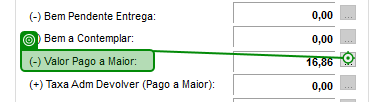
Workflow: Main

Step 1 [then]: click on 'cnp3.exe Rateio'

Step 2: click on the element 'Imprimir' in window 'Valor Pago a Maior - 13/07/2023  10:15:26' (cnp3.exe) (no picture)

Step 3 [then]: click on the push button in window 'Print Preview' (cnp3.exe) (no picture)

Step 4: check the element in window 'Print' (cnp3.exe) (no picture)

Step 5 [then]: type "[strdirPath+"\"+Grupo+" Pagamentos a maior"]" into the element in window 'Print' (cnp3.exe) (no picture)

Step 6: click on the element in window 'Print' (cnp3.exe) (no picture)

Step 7: click on the push button 'Close' in window 'Print Preview' (cnp3.exe) (no picture)

Step 8: click on the element in window 'Valor Pago a Maior - 13/07/2023  10:15:26' (cnp3.exe) (no picture)

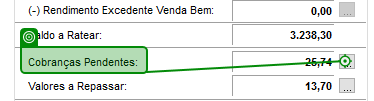
Step 9: click on 'cnp3.exe Rateio'

Step 10: click on the element in window 'Impressão Cobranças Pendentes - 13/07/2023  10:20:08' (cnp3.exe) (no picture)

Step 11 [then]: click on the push button in window 'Print Preview' (cnp3.exe) (no picture)

Step 12: check the element in window 'Print' (cnp3.exe) (no picture)

Step 13 [then]: type "[strdirPath+"\"+Grupo+" Cobranças Pendentes"]" into the element in window 'Print' (cnp3.exe) (no picture)

Step 14: click on the element in window 'Print' (cnp3.exe) (no picture)

Step 15: click on the push button 'Close' in window 'Print Preview' (cnp3.exe) (no picture)

Step 16: click on the element in window 'Rateio de Encerramento - 13/07/2023  10:02:15' (cnp3.exe) (no picture) (repeated 2 times)

Step 18: click on the push button in window 'Print Preview' (cnp3.exe) (no picture)

Step 19: check the element in window 'Print' (cnp3.exe) (no picture)

Step 20: type "[strdirPath+"\"+Grupo+" Espelho"]" into the element in window 'Print' (cnp3.exe) (no picture)

Step 21: click on the element in window 'Print' (cnp3.exe) (no picture)

Step 22: click on the push button 'Close' in window 'Print Preview' (cnp3.exe) (no picture)

Step 23: click on the push button 'Close' in window 'Rateio de Encerramento - 13/07/2023  14:32:14' (cnp3.exe) (no picture)

Step 24: click on the outline item 'Rateio de Encerramento' in window 'NewCon' (cnp3.exe) (no picture)

Step 25: type [Grupo] into the element in window 'Rateio de Encerramento - 06/07/2023  12:22:53' (cnp3.exe) (no picture)

Step 26: click on the element in window 'Rateio de Encerramento - 06/07/2023  12:22:53' (cnp3.exe) (no picture)

Step 27: type "2748" into the element in window 'Rateio de Encerramento - 13/07/2023  10:02:15' (cnp3.exe) (no picture)

Step 28: check the element in window 'Rateio de Encerramento - 13/07/2023  10:02:15' (cnp3.exe) (no picture)

Step 29: click on the element in window 'Rateio de Encerramento - 13/07/2023  10:02:15' (cnp3.exe) (no picture) (repeated 2 times)

Step 31: click on 'unchecked' in window 'Confirmação' (cnp3.exe) (no picture) (repeated 2 times)

Step 33 [try]: Attach Window 'cnp3.exe Log' on the element in window 'Log de processamento*' (cnp3.exe) (no picture)

Step 34 [try]: On Element Appear 'client' on the element (no picture)

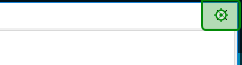
Step 35 [catch]: click on the push button 'Close' in window 'Rateio de Encerramento - 17/07/2023  14:06:56' (cnp3.exe)
